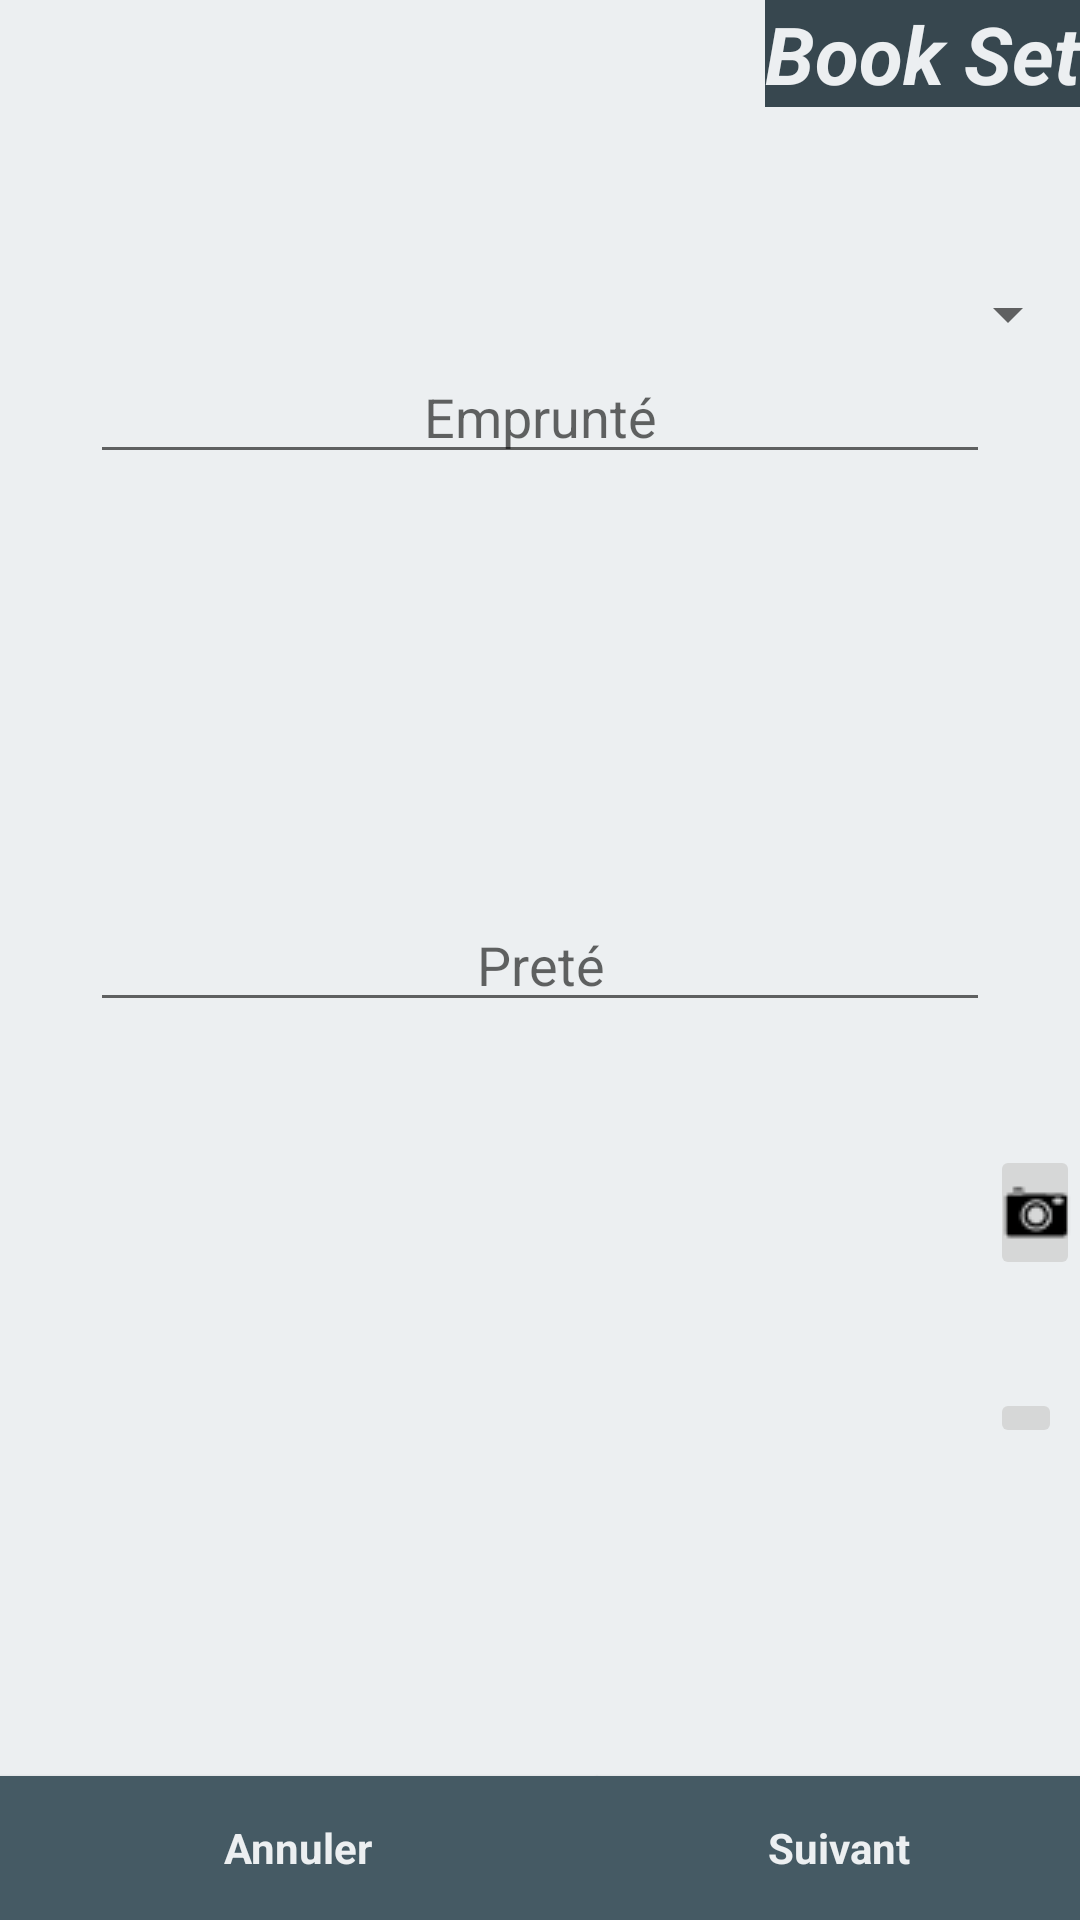

Layout XML and referenced resources for this Android screen:
<!-- AndroidManifest.xml: application theme AppTheme -->
<!-- res/layout/activity_ajout_element_genre.xml -->
<RelativeLayout xmlns:android="http://schemas.android.com/apk/res/android"
    xmlns:tools="http://schemas.android.com/tools" android:layout_width="match_parent"
    android:layout_height="match_parent"
    style="@style/Activity"
    tools:context="pji.example.pji.bookset.ajout.AjoutElementGenreActivity"
    >

    <TextView
        android:layout_alignParentRight="true"
        android:layout_alignParentEnd="true"
        style="@style/BookSet"
        android:text="Book Set"
        android:id="@+id/app_name"
        android:layout_above="@+id/biblio"
    />

    <Button
        style="@style/Biblio"
        android:text="@string/annuler"
        android:id="@+id/annuler"
        android:onClick="annuler"
        android:layout_alignParentBottom="true" />

    <Button
        style="@style/Ajout"
        android:text="@string/suivant"
        android:id="@+id/suivant"
        android:onClick="suite"
        android:layout_alignBottom="@+id/annuler"
        android:layout_toRightOf="@+id/annuler"
        android:layout_toEndOf="@+id/annuler" />

    <Spinner
        android:layout_width="wrap_content"
        android:layout_height="wrap_content"
        android:id="@+id/Genrespinner"
        android:layout_below="@+id/app_name"
        android:layout_alignRight="@+id/appareil"
        android:layout_alignEnd="@+id/appareil"
        android:layout_marginTop="57dp" />

    <EditText
        android:layout_width="wrap_content"
        android:layout_height="wrap_content"
        android:id="@+id/emprunte"
        android:hint="Emprunté"
        android:width="300dp"
        android:gravity="center"
        android:layout_below="@+id/Genrespinner"
        android:layout_centerHorizontal="true" />

    <EditText
        android:layout_width="wrap_content"
        android:layout_height="wrap_content"
        android:id="@+id/prete"
        android:hint="Preté"
        android:width="300dp"
        android:gravity="center"
        android:layout_centerVertical="true"
        android:layout_alignLeft="@+id/emprunte"
        android:layout_alignStart="@+id/emprunte" />

    <ImageView
        android:layout_width="wrap_content"
        android:layout_height="wrap_content"
        android:id="@+id/rotate"
        android:clickable="true"
        android:layout_above="@+id/annuler"
        android:layout_toLeftOf="@+id/appareil"
        android:layout_alignLeft="@+id/prete"
        android:layout_alignStart="@+id/prete"
        android:layout_alignTop="@+id/appareil" />

    <ImageButton
        android:layout_width="wrap_content"
        android:layout_height="wrap_content"
        android:id="@+id/appareil"
        android:layout_marginTop="41dp"
        android:src="@drawable/appa"
        android:onClick="FromCamera"
        android:layout_below="@+id/prete"
        android:layout_toRightOf="@+id/prete"
        android:layout_toEndOf="@+id/prete" />

    <ImageButton
        android:layout_width="wrap_content"
        android:layout_height="wrap_content"
        android:id="@+id/gallerie"
        android:src="@drawable/gal"
        android:onClick="FromCard"
        android:layout_marginTop="36dp"
        android:layout_below="@+id/appareil"
        android:layout_alignLeft="@+id/appareil"
        android:layout_alignStart="@+id/appareil" />

</RelativeLayout>
<!-- resources referenced by this layout -->
<resources>
  <!-- drawable appa: jpeg bitmap (drawable, 1530 bytes) -->
  <string name="annuler">Annuler</string>
  <string name="suivant">Suivant</string>
  <style name="Activity">
          <item name="android:background">#eceff1</item>
      </style>
  <style name="Ajout" parent="Theme.AppCompat.Light.DarkActionBar">
          <item name="android:background">#455a64</item>
          <item name="android:layout_width">188dp</item>
          <item name="android:textStyle">bold</item>
          <item name="android:layout_height">wrap_content</item>
          <item name="android:textColor">#eceff1</item>
          <item name="android:layout_gravity">right|top</item>
          <item name="android:layout_marginTop">56dp</item>
      </style>
  <style name="Biblio" parent="Theme.AppCompat.Light.DarkActionBar">
          <item name="android:background">#455a64</item>
          <item name="android:layout_width">199dp</item>
          <item name="android:textColor">#eceff1</item>
          <item name="android:textStyle">bold</item>
          <item name="android:layout_height">wrap_content</item>
          <item name="android:layout_alignParentLeft">true</item>
          <item name="android:layout_alignParentStart">true</item>
          <item name="android:padding">@dimen/abc_control_inset_material</item>
      </style>
  <style name="BookSet" parent="Theme.AppCompat.Light.DarkActionBar">
          <item name="android:background">#37474f</item>
          <item name="android:layout_width">wrap_content</item>
          <item name="android:layout_height">wrap_content</item>
          <item name="android:textAlignment">center</item>
          <item name="android:textIsSelectable">true</item>
          <item name="android:textStyle">bold|normal|italic</item>
          <item name="android:textSize">80px</item>
          <item name="android:textColor">#eceff1</item>
          <item name="android:gravity">center</item>
          <item name="android:layout_alignParentTop">true</item>
          <item name="android:layout_alignParentLeft">true</item>
      </style>
  <style name="AppTheme" parent="Theme.AppCompat.Light.DarkActionBar">
          
      </style>
</resources>
